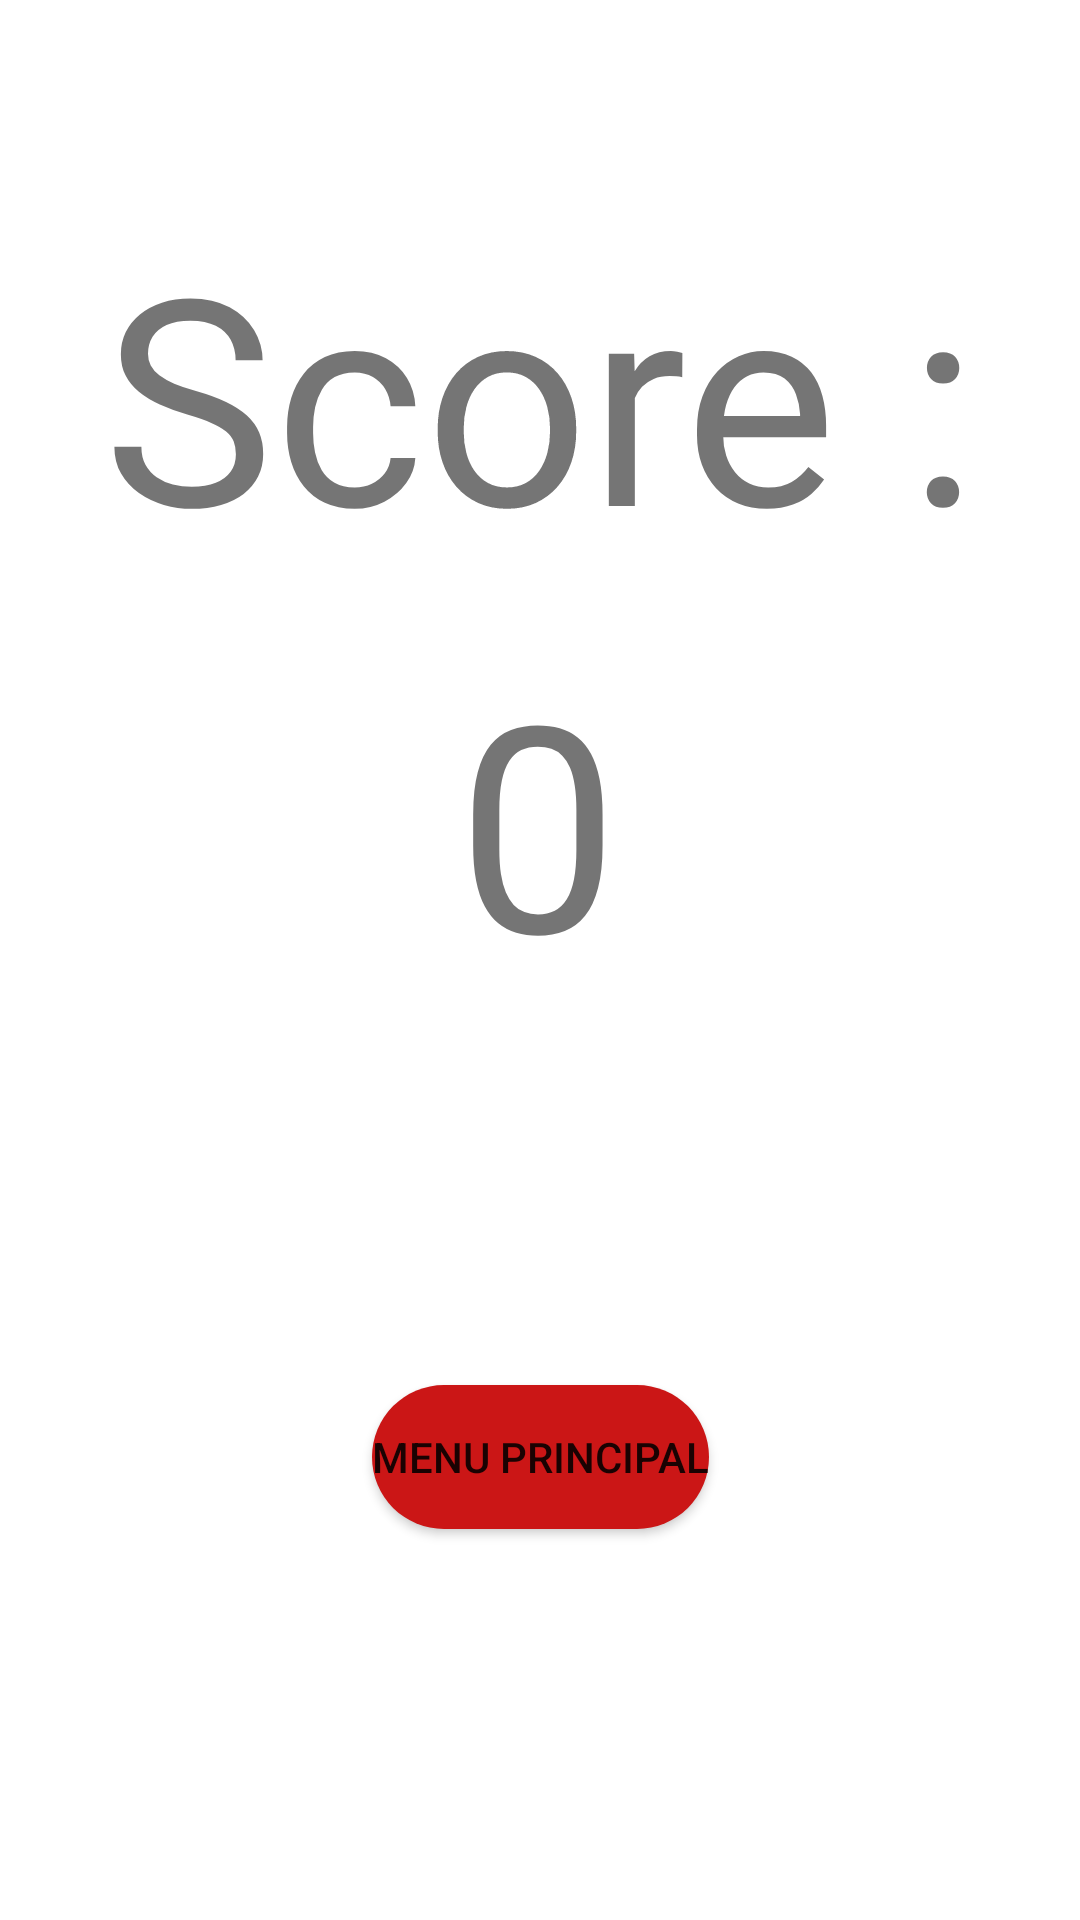

Here is an Android app screen rendered from its layout file. Give the layout XML and the strings, colors and styles it references.
<!-- AndroidManifest.xml: application theme Theme.PremierTest -->
<!-- res/layout/activity_end_cookie.xml -->
<?xml version="1.0" encoding="utf-8"?>
<androidx.constraintlayout.widget.ConstraintLayout xmlns:android="http://schemas.android.com/apk/res/android"
    xmlns:app="http://schemas.android.com/apk/res-auto"
    xmlns:tools="http://schemas.android.com/tools"
    android:layout_width="match_parent"
    android:layout_height="match_parent"
    tools:context=".EndCookieActivity">

    <TextView
        android:id="@+id/score_cookie"
        android:layout_width="wrap_content"
        android:layout_height="wrap_content"
        android:text="@string/_0"
        android:textSize="96sp"
        app:layout_constraintBottom_toBottomOf="parent"
        app:layout_constraintEnd_toEndOf="parent"
        app:layout_constraintHorizontal_bias="0.498"
        app:layout_constraintStart_toStartOf="parent"
        app:layout_constraintTop_toTopOf="parent"
        app:layout_constraintVertical_bias="0.409" />

    <TextView
        android:id="@+id/text_score"
        android:layout_width="wrap_content"
        android:layout_height="wrap_content"
        android:text="Score :"
        android:textSize="96sp"
        app:layout_constraintBottom_toBottomOf="parent"
        app:layout_constraintEnd_toEndOf="parent"
        app:layout_constraintHorizontal_bias="0.5"
        app:layout_constraintStart_toStartOf="parent"
        app:layout_constraintTop_toTopOf="parent"
        app:layout_constraintVertical_bias="0.131" />

    <Button
        android:id="@+id/menu_principal"
        android:layout_width="wrap_content"
        android:layout_height="wrap_content"
        android:background="@drawable/circle_button"
        android:text="Menu Principal"
        app:layout_constraintBottom_toBottomOf="parent"
        app:layout_constraintEnd_toEndOf="parent"
        app:layout_constraintStart_toStartOf="parent"
        app:layout_constraintTop_toTopOf="parent"
        app:layout_constraintVertical_bias="0.78" />

</androidx.constraintlayout.widget.ConstraintLayout>
<!-- resources referenced by this layout -->
<resources>
  <!-- drawable circle_button (drawable) -->
  <?xml version="1.0" encoding="utf-8"?>
  <shape xmlns:android="http://schemas.android.com/apk/res/android">
      android:shape="oval">
      <solid android:color="@color/red"/>
      <corners android:radius="360dp"/>
  </shape>
  <string name="_0">0</string>
  <style name="Theme.PremierTest" parent="Theme.MaterialComponents.DayNight.NoActionBar">
          
          <item name="colorPrimary">@color/purple_500</item>
          <item name="colorPrimaryVariant">@color/purple_700</item>
          <item name="colorOnPrimary">@color/white</item>
          
          <item name="colorSecondary">@color/teal_200</item>
          <item name="colorSecondaryVariant">@color/teal_700</item>
          <item name="colorOnSecondary">@color/black</item>
          
          <item name="android:statusBarColor" tools:targetApi="l">?attr/colorPrimaryVariant</item>
          
          <item name="android:windowFullscreen">true</item>
      </style>
  <color name="red">#CB1616</color>
  <color name="purple_500">#FF6200EE</color>
  <color name="purple_700">#FF3700B3</color>
  <color name="white">#FFFFFFFF</color>
  <color name="teal_200">#FF03DAC5</color>
  <color name="teal_700">#FF018786</color>
  <color name="black">#FF000000</color>
</resources>
